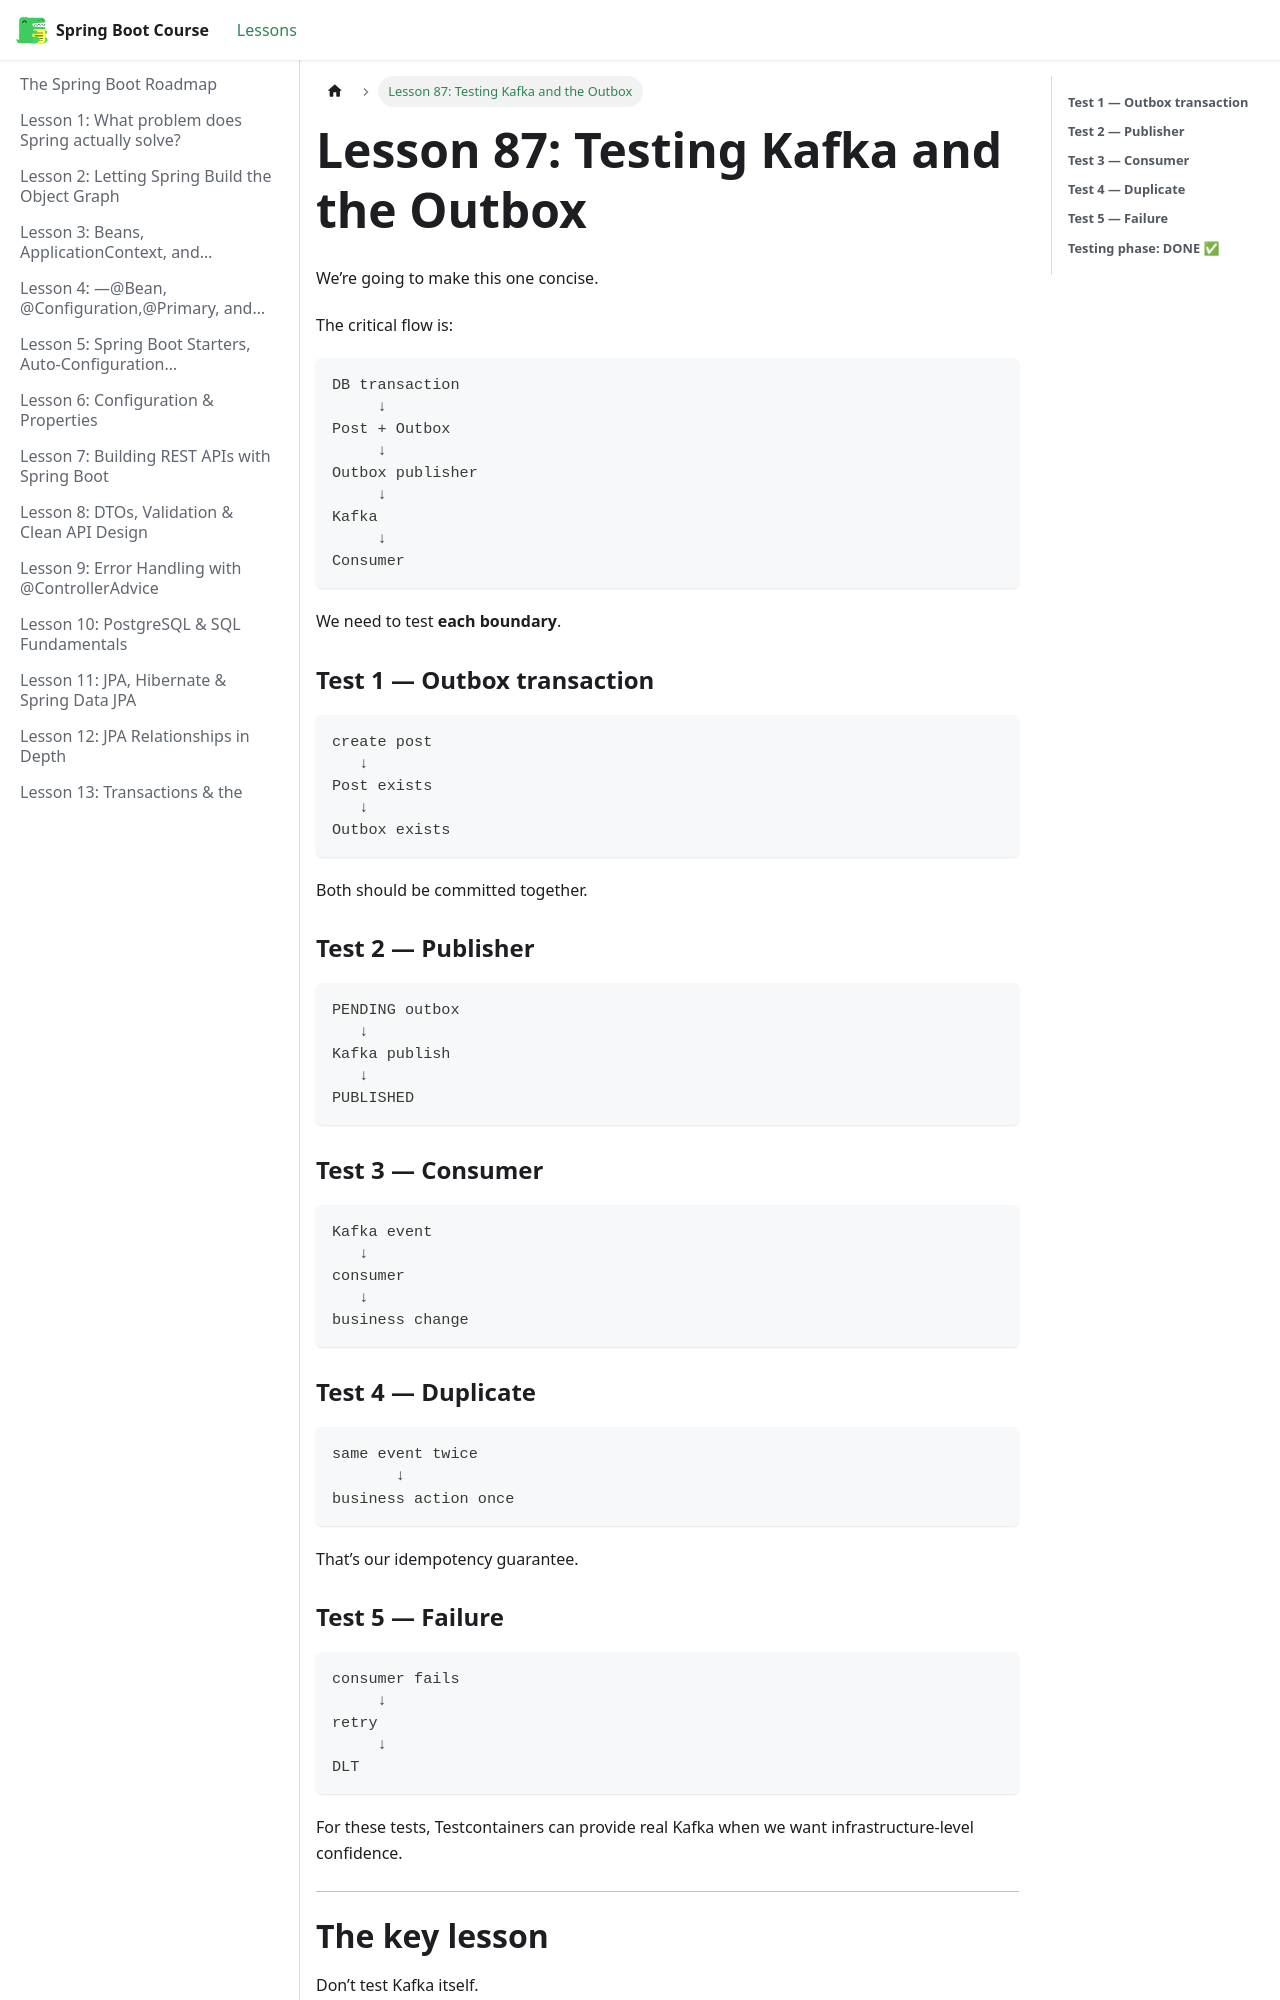

repository: BishoyHanyRaafat/spring-boot-docs · page: docs/lesson-87/index.html · generator: docusaurus

---
title: "Lesson 87: Testing Kafka and the Outbox"
sidebar_position: 87
---

We’re going to make this one concise.

The critical flow is:

```text
DB transaction
     ↓
Post + Outbox
     ↓
Outbox publisher
     ↓
Kafka
     ↓
Consumer
```

We need to test **each boundary**.

### **Test 1 — Outbox transaction**

```text
create post
   ↓
Post exists
   ↓
Outbox exists
```

Both should be committed together.

### **Test 2 — Publisher**

```text
PENDING outbox
   ↓
Kafka publish
   ↓
PUBLISHED
```

### **Test 3 — Consumer**

```text
Kafka event
   ↓
consumer
   ↓
business change
```

### **Test 4 — Duplicate**

```text
same event twice
       ↓
business action once
```

That’s our idempotency guarantee.

### **Test 5 — Failure**

```text
consumer fails
     ↓
retry
     ↓
DLT
```

For these tests, Testcontainers can provide real Kafka when we want infrastructure-level confidence.

---
